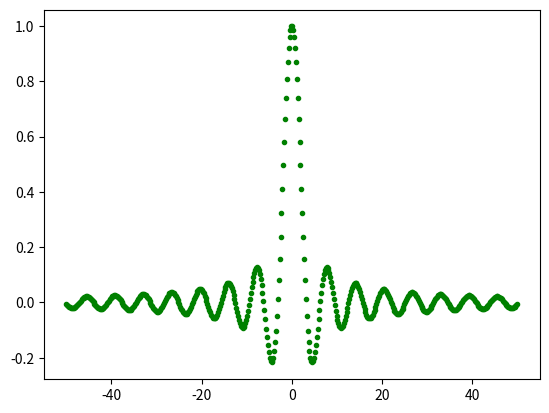

This chart was generated by the following Python code:
# -*- coding: utf-8 -*-
"""
Spyder Editor

This is a temporary script file.
"""
import matplotlib.pyplot as plt
import numpy as np

x = np.linspace(-50.0, 50.0, 500)
y = np.sin(x)/x

plt.plot(x,y,'g.') 
